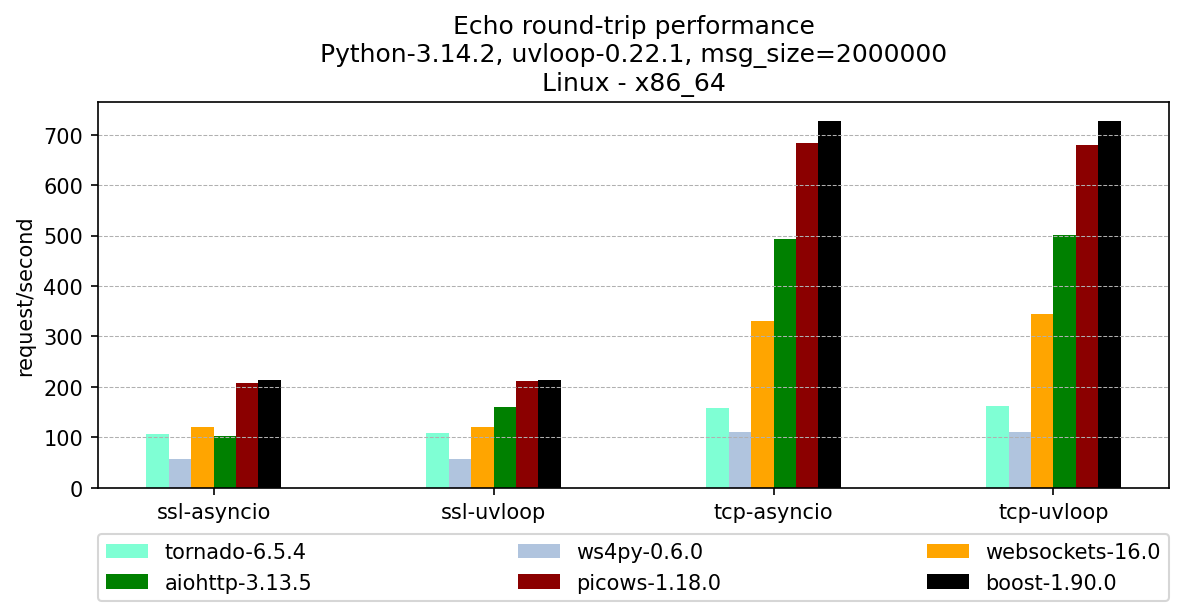

Values plotted in this chart, from the file beside it:
, version, ssl-asyncio, ssl-uvloop, tcp-asyncio, tcp-uvloop
tornado, 6.5.4, 107, 109, 158, 161
ws4py, 0.6.0, 57, 57, 111, 111
websockets, 16.0, 121, 121, 331, 345
aiohttp, 3.13.5, 103, 159, 494, 501
picows, 1.18.0, 207, 211, 683, 679
boost, 1.90.0, 213, 213, 728, 728
